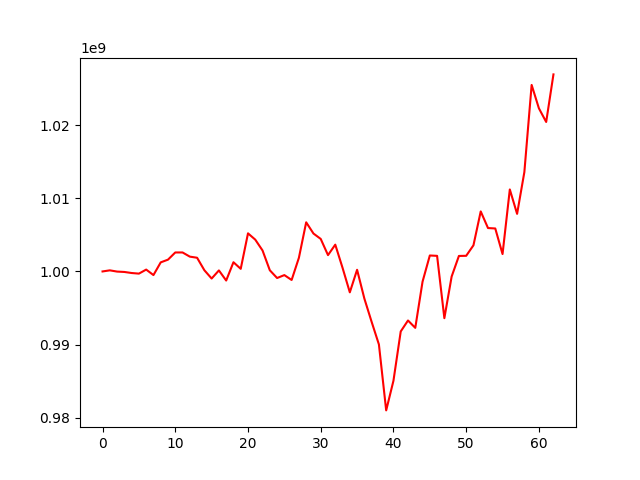

Source data for this figure (header and first rows):
, 0
0, 1000000000
1, 1000150899
2, 999981837
3, 999929741
4, 999785965
5, 999702671
6, 1000254742
7, 999504399
8, 1001242762
9, 1001614272
10, 1002597257
11, 1002597085
12, 1002026784
13, 1001874957
14, 1000166626
15, 999030379
16, 1000141958
17, 998757907
18, 1001259164
19, 1000358107
20, 1005213224
21, 1004349530
22, 1002867166
23, 1000161318
24, 999101505
25, 999501276
26, 998833500
27, 1001874594
28, 1006721367
29, 1005187706
30, 1004447758
31, 1002233599
32, 1003665488
33, 1000496519
34, 997142787
35, 1000227413
36, 996291413
37, 993101976
38, 990012357
39, 980992948
40, 985050825
41, 991792738
42, 993291943
43, 992283109
44, 998600906
45, 1002182218
46, 1002134288
47, 993608509
48, 999302136
49, 1002120614
50, 1002140870
51, 1003577383
52, 1008210384
53, 1005936458
54, 1005878505
55, 1002378322
56, 1011216590
57, 1007877527
58, 1013592919
59, 1025513657
... 3 more rows
